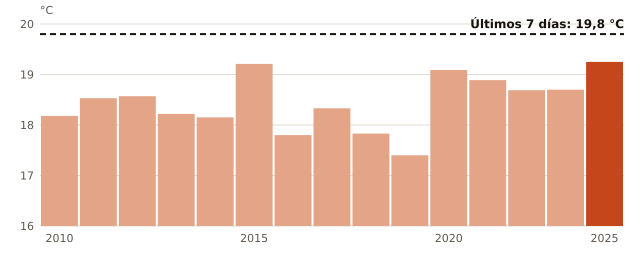

Source data for this figure (header and first rows):
anio, temperatura_C
2010, 18.18
2011, 18.53
2012, 18.57
2013, 18.22
2014, 18.15
2015, 19.21
2016, 17.8
2017, 18.33
2018, 17.83
2019, 17.4
2020, 19.09
2022, 18.89
2023, 18.69
2024, 18.7
2025, 19.25
ahora, 19.8
